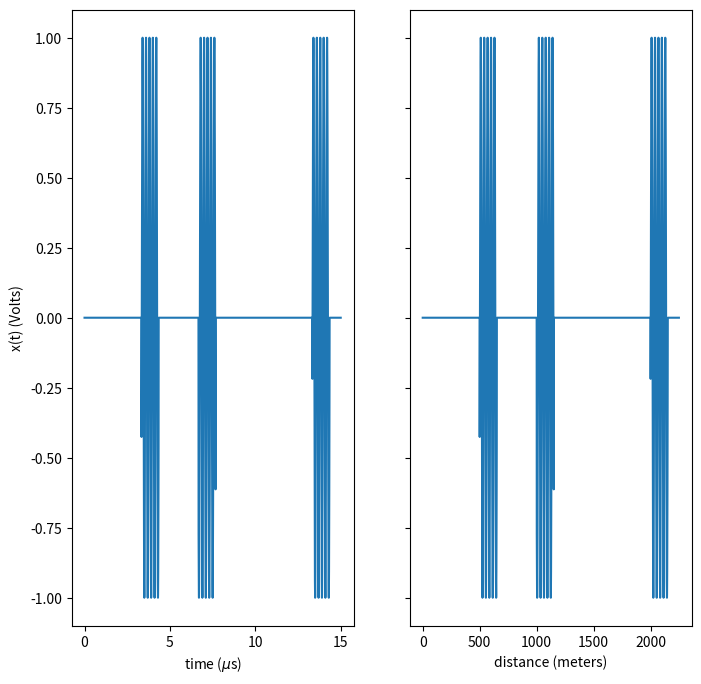
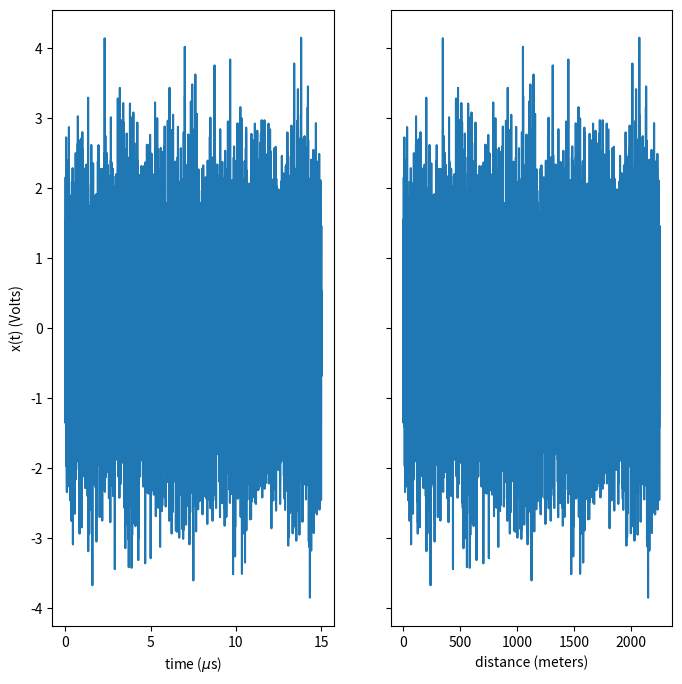
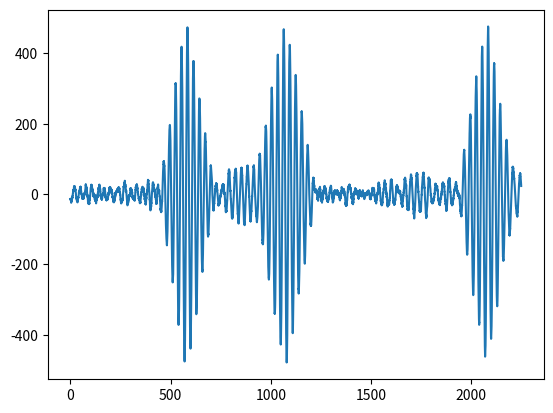

Reproduce these figures in Python, in order. (Note: this script raises an exception after producing the figures.)
import numpy as np
import matplotlib.pyplot as plt
from scipy.constants import speed_of_light

fs = 1e9
t_max = 15e-6
P_t = 10e3
G = 1e3
rcs = 1
freq = 5e6
pulse_duration = 1e-6
t = np.arange(0, t_max, 1/fs)

def returned_signal(distance, t, T=pulse_duration, f=freq):
    time_delay = 2 * distance / speed_of_light
    returned_signal = np.zeros_like(t, dtype=float)
    
    # Determine the times within the chirp duration
    mask = (t >= time_delay) & (t <= time_delay + T)
    # t_within = t[mask] - time_delay  # Time relative to the chirp start
    t_within = t[mask] # Time relative to the chirp start
    
    # Set the chirp signal for the valid times
    wavelen = speed_of_light / f
    amplitude = np.sqrt((P_t * G**2 * wavelen**2 * rcs)/((4*np.pi)**3 * distance**4))
    # returned_signal[mask] = amplitude * np.cos(2*np.pi*f*(t_within))
    returned_signal[mask] = np.cos(2*np.pi*f*(t_within))
    return returned_signal

z = returned_signal(500, t) + returned_signal(1000, t) + returned_signal(2000, t)
d = t * speed_of_light / 2

fig, axs = plt.subplots(ncols=2, figsize=(8, 8), sharey=True)
axs = axs.ravel()
axs[0].plot(t / 1e-6, z)
axs[0].set_xlabel('time (' + '$\mu$' + 's)')
axs[0].set_ylabel('x(t) (Volts)')
axs[1].plot(d, z)
axs[1].set_xlabel('distance (meters)')
plt.show()


noise = np.random.normal(0, 1, len(t))
z = returned_signal(500, t) + returned_signal(1000, t) + returned_signal(2000, t) + noise
fig, axs = plt.subplots(ncols=2, figsize=(8, 8), sharey=True)
axs = axs.ravel()
axs[0].plot(t / 1e-6, z)
axs[0].set_xlabel('time (' + '$\mu$' + 's)')
axs[0].set_ylabel('x(t) (Volts)')
axs[1].plot(d, z)
axs[1].set_xlabel('distance (meters)')
plt.show()

z = returned_signal(500, t) + returned_signal(1000, t) + returned_signal(2000, t) + noise
mask = (t >= 0) & (t <= pulse_duration)
t_within = t[mask]
h = np.cos(2*np.pi*freq*(t_within))
matched_filter_output = np.convolve(z, np.flip(np.conj(h)), mode='same')
plt.figure()
plt.plot(d, matched_filter_output)
matched_filter_output.shape


# TODO: Add plots of chirp

import numpy as np
import numpy.typing as npt
import matplotlib.pyplot as plt
from ipywidgets import interact, IntSlider, FloatSlider

def lfm_chirp(
    t: npt.NDArray, 
    t0: float, 
    f0: float, 
    k: float, 
    T: float,
) -> npt.NDArray:
    """
    Generate an LFM chirp signal.

    Parameters
    ----------
    t: `[N,] float`
        Time samples

    t0: `float`
        Start time of the chirp

    f0: `float > 0`
        Start frequency of the chirp (Hz)

    k: `float`
        Chirp rate (Hz/s)

    T: `float > 0`
        Pulse duration (seconds)

    Returns
    -------
    chirp_signal: `[N,] float`
        LFM chirp signal
    """
    # Initialize the chirp signal with zeros
    t0 -= T/2
    chirp_signal = np.zeros_like(t, dtype=float)
    
    # Determine the times within the chirp duration
    mask = (t >= t0) & (t <= t0 + T)
    t_within = t[mask] - t0  # Time relative to the chirp start
    
    # Compute the instantaneous phase for the chirp
    phase = 2 * np.pi * (f0 * t_within + 0.5 * k * t_within**2)
    
    # Set the chirp signal for the valid times
    chirp_signal[mask] = np.cos(phase)
    
    return chirp_signal


def generate_overlap():
    x = np.linspace(-10, 10, 1000)
    waveform1 = lfm_chirp(x, 0, 1, 2, 2)
    # waveform1 = np.exp(-x**2 / 4)  # Gaussian function
    # returned1 = np.heaviside(x + 2, 1) - np.heaviside(x - 2, 1)  # Rectangular pulse
    returned1 = 0.5 * lfm_chirp(x, 0, 1, 2, 2)
    
    # Shift the second waveform
    offset = np.linspace(-500, 500, 1000)
    separation = np.arange(0, 8, 0.1)
    convolution = np.zeros((1000, len(separation)))
    for i, shift in enumerate(offset):
        for j, sep in enumerate(separation):
            returned1_shifted = np.roll(returned1, int(shift))
            waveform2 = lfm_chirp(x - sep, 0, 1, 2, 2)
            overlap = sum((waveform1 + waveform2) * returned1_shifted) / len(x)
            convolution[i, j] = overlap
    
    # Compute the overlap integral (convolution at this step)
    return convolution

convolution = generate_overlap()

def convolution_demo(slider=0, separation=0.1):
    """
    Interactive demonstration of convolution.
    offset: Amount to slide the second waveform relative to the first.
    """
    offset = slider - 500
    # Define the waveforms
    x = np.linspace(-10, 10, 1000)
    waveform1 = lfm_chirp(x, 0, 1, 2, 2)
    waveform2 = lfm_chirp(x - separation, 0, 1, 2, 2)
    # waveform1 = np.exp(-x**2 / 4)  # Gaussian function
    # waveform2 = np.heaviside(x + 2, 1) - np.heaviside(x - 2, 1)  # Rectangular pulse
    returned1 = 0.5 * lfm_chirp(x, 0, 1, 2, 2)
    
    # Shift the second waveform
    returned1_shifted = np.roll(returned1, offset)
    
    # Create the plot
    plt.figure(figsize=(10, 8))
    
    # Subplot 1: Waveforms
    plt.subplot(2, 1, 1)
    plt.plot(x, waveform1 + waveform2, label="Return Signal")
    plt.plot(x, returned1_shifted, label="Template")
    plt.title("Return Signal and Template")
    plt.xlabel("x")
    plt.ylabel("Amplitude")
    plt.ylim((-2, 2))
    plt.legend()
    plt.grid()
    
    # Subplot 2: Convolution value
    plt.subplot(2, 1, 2)
    plt.plot(x[0:slider], convolution[0:slider, int(separation * 10)])
    plt.title("Combined Output")
    plt.ylabel("Amplitude")
    plt.xlim((-10, 10))
    plt.ylim((-0.05, 0.05))
    plt.grid()
    
    plt.tight_layout()
    plt.show()

plt.close('all')

# Interactive slider for waveform offset
interact(
    convolution_demo,
    slider=IntSlider(value=0, min=50, max=950, step=1, description="Offset"),
    separation=FloatSlider(value=1, min=0, max=7.9, step=0.1, description="Separation"),
)
